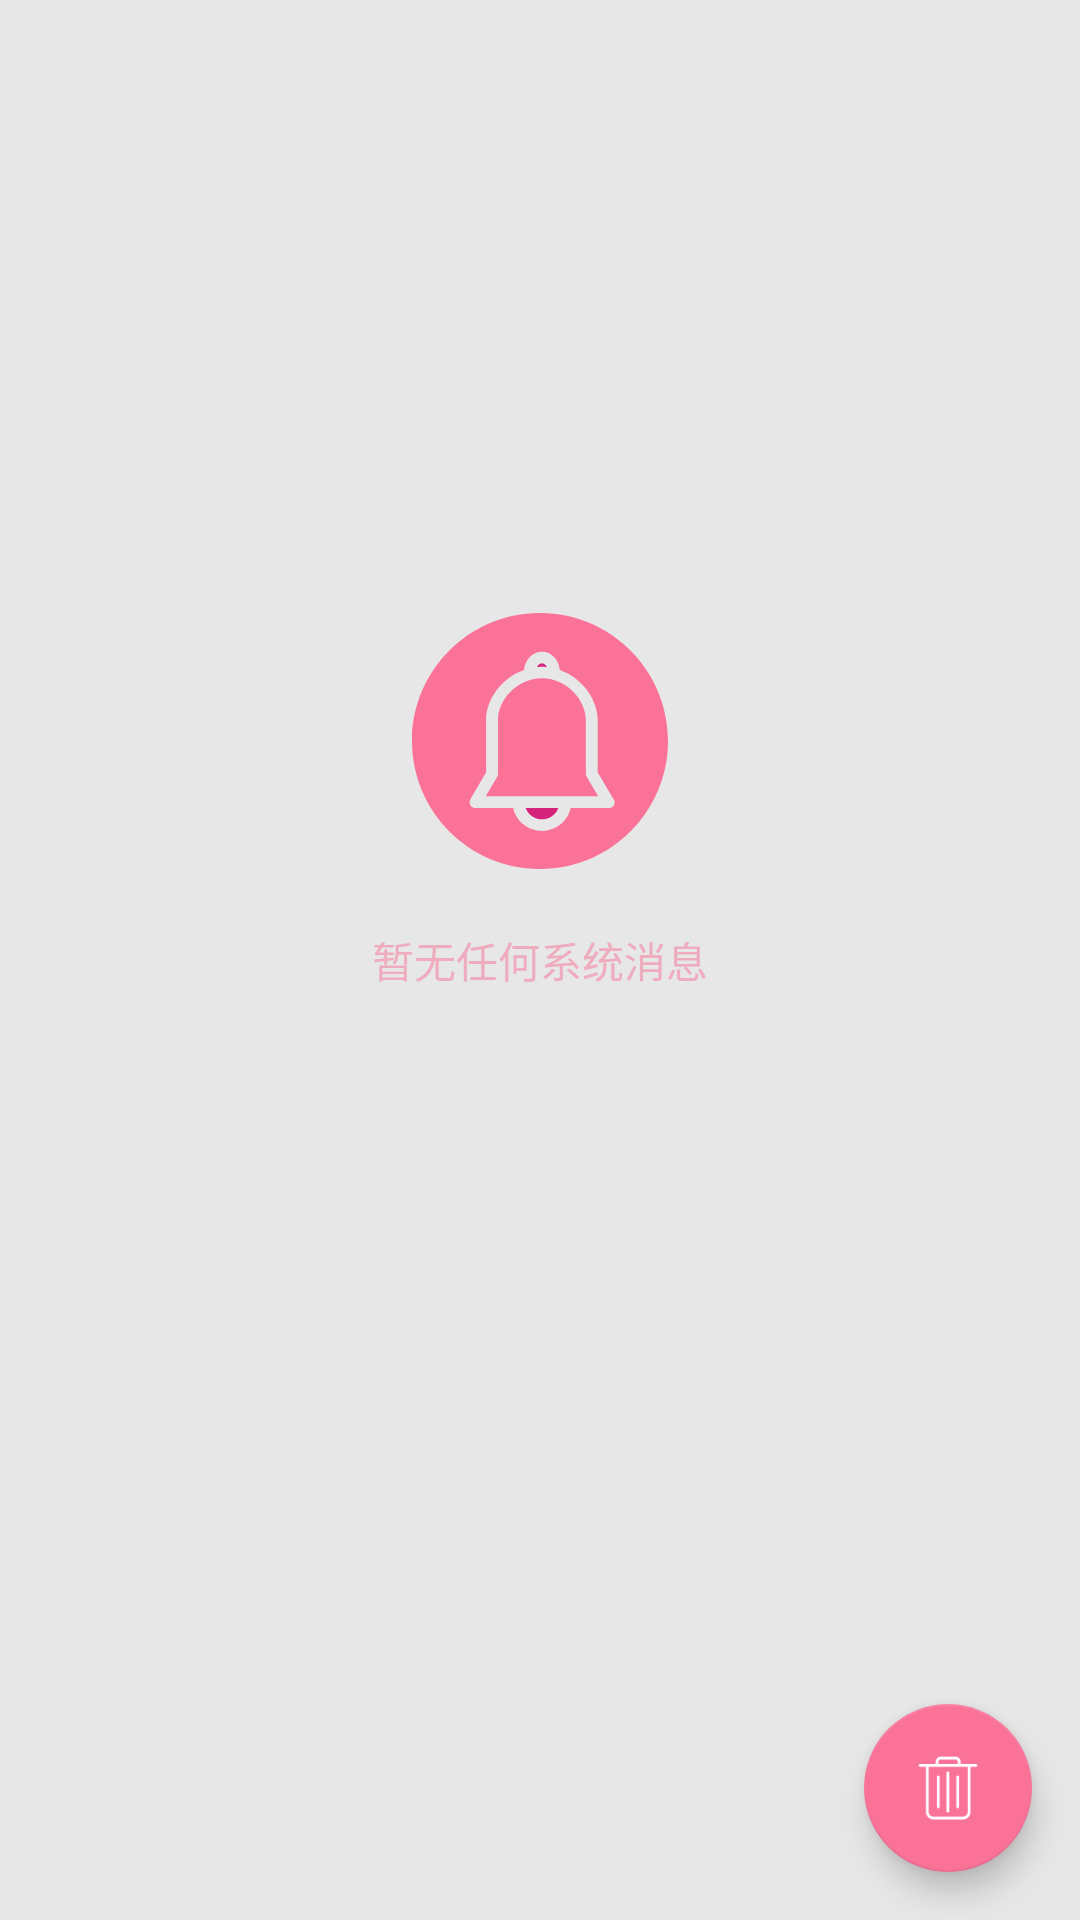

Produce the Android XML layout that renders to this screen, including the resource entries it uses.
<!-- AndroidManifest.xml: application theme AppTheme -->
<!-- res/layout/notification_fragment_layout.xml -->
<?xml version="1.0" encoding="utf-8"?>
<RelativeLayout xmlns:android="http://schemas.android.com/apk/res/android"
                android:layout_width="match_parent"
                android:layout_height="match_parent"
                android:background="#E7E7E7"
                android:orientation="vertical">

    <RelativeLayout
        android:id="@+id/noti_normal_rl"
        android:layout_width="match_parent"
        android:layout_height="match_parent"
        >

        <TextView
            android:id="@+id/noti_normal_tv"
            android:layout_width="wrap_content"
            android:layout_height="wrap_content"
            android:layout_centerInParent="true"
            android:text="暂无任何系统消息"
            android:textColor="#80FA7298"
            android:textSize="14sp"
            />

        <ImageView
            android:layout_width="wrap_content"
            android:layout_height="wrap_content"
            android:layout_above="@+id/noti_normal_tv"
            android:layout_centerHorizontal="true"
            android:layout_marginBottom="20dp"
            android:src="@drawable/not_message"
            />

    </RelativeLayout>

    <android.support.design.widget.CoordinatorLayout
        android:layout_width="match_parent"
        android:layout_height="match_parent">

        <android.support.v7.widget.RecyclerView
            android:id="@+id/notification_recycler_view"
            android:layout_width="match_parent"
            android:layout_height="match_parent">

        </android.support.v7.widget.RecyclerView>

        <android.support.design.widget.FloatingActionButton
            android:id="@+id/notification_fab"
            android:layout_width="wrap_content"
            android:layout_height="wrap_content"
            android:layout_gravity="end|bottom"
            android:layout_margin="16dp"
            android:background="@drawable/fab"
            android:src="@drawable/delete"/>
    </android.support.design.widget.CoordinatorLayout>

</RelativeLayout>
<!-- resources referenced by this layout -->
<resources>
  <!-- drawable delete: png bitmap (drawable-xxhdpi, 1040 bytes) -->
  <!-- drawable fab: vector/xml drawable (drawable, 9643 chars, omitted) -->
  <!-- drawable not_message: png bitmap (drawable-xxhdpi, 11921 bytes) -->
  <style name="AppTheme" parent="Theme.AppCompat.Light.NoActionBar">
          
          <item name="colorPrimary">@color/colorPrimary</item>
          <item name="colorPrimaryDark">@color/colorPrimaryDark</item>
          <item name="colorAccent">@color/colorAccent</item>
      </style>
  <color name="colorPrimary">#FA7298</color>
  <color name="colorPrimaryDark">#FA7298</color>
  <color name="colorAccent">#FA7298</color>
</resources>
